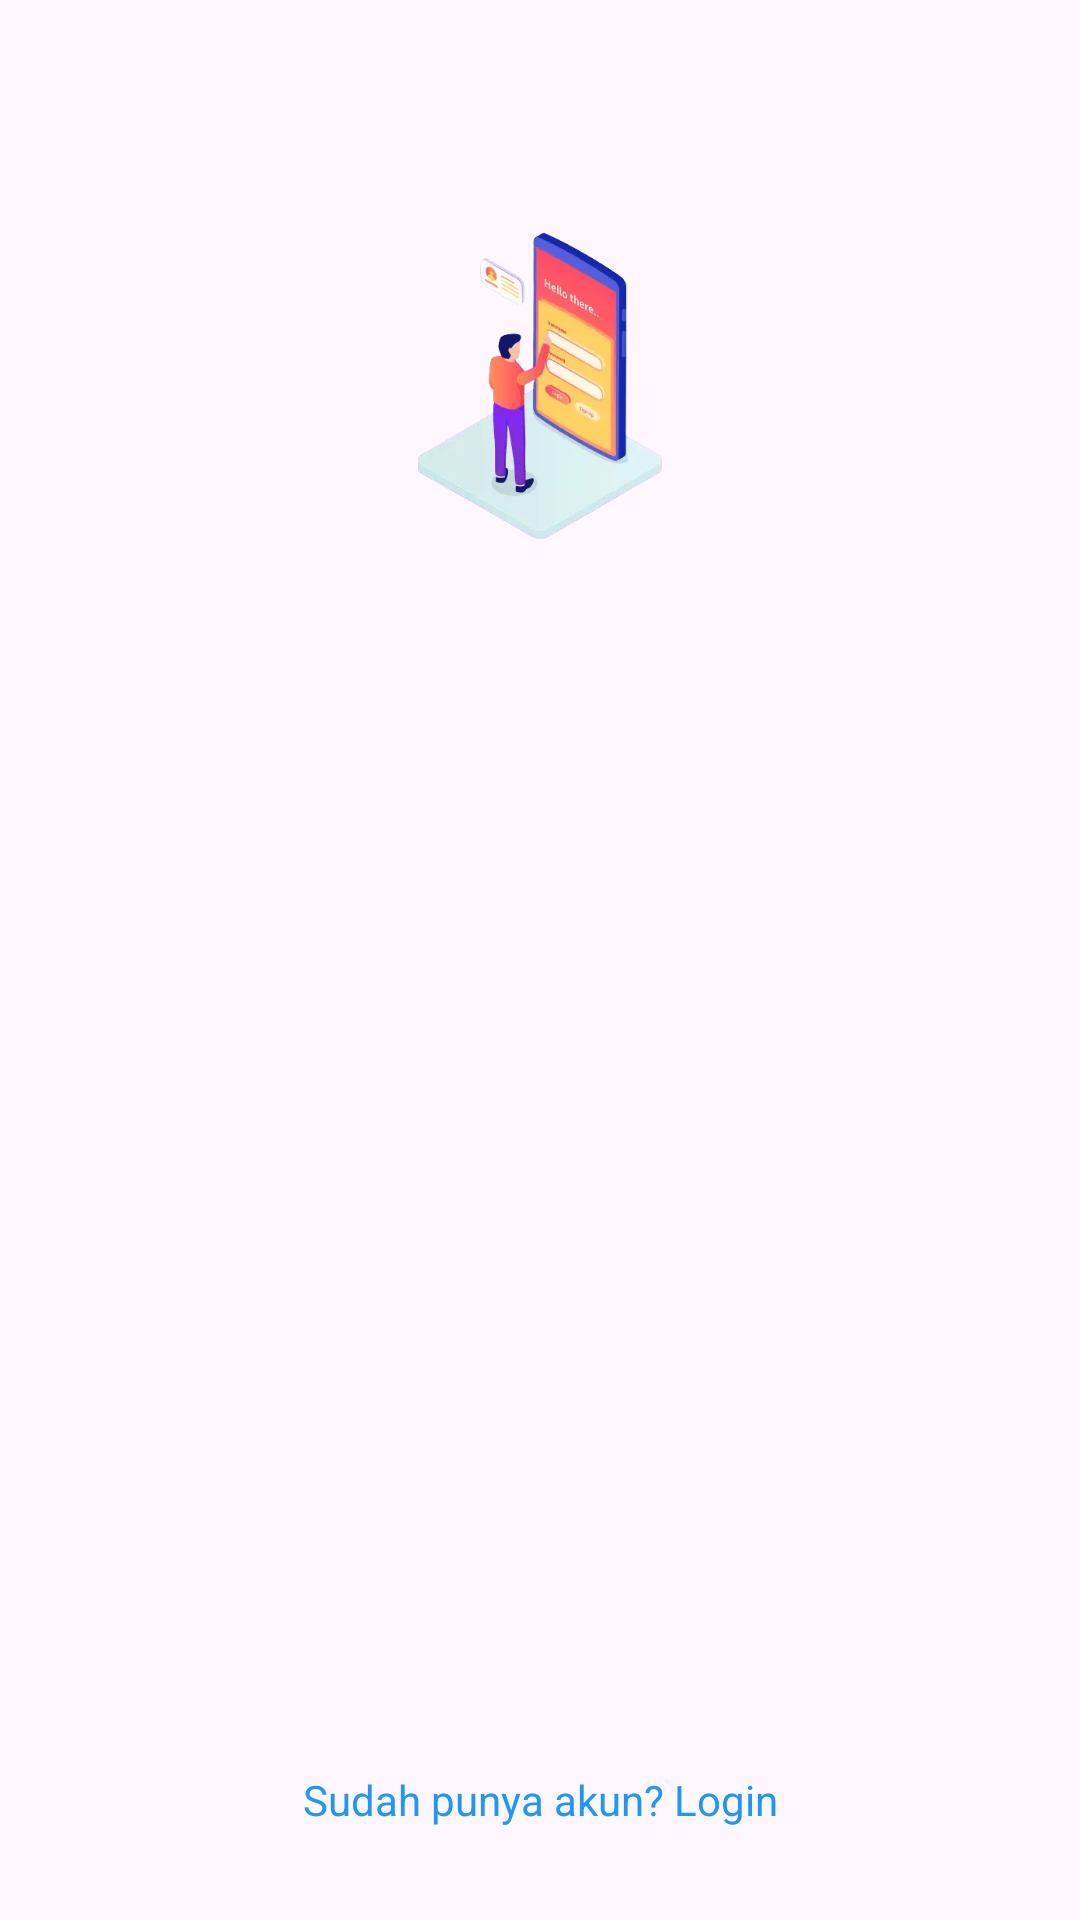

This screen was rendered from an Android layout file. Write that file and the resources it references.
<!-- AndroidManifest.xml: application theme Theme.StoryShare -->
<!-- res/layout/activity_signup.xml -->
<?xml version="1.0" encoding="utf-8"?>
<androidx.constraintlayout.widget.ConstraintLayout xmlns:android="http://schemas.android.com/apk/res/android"
    xmlns:app="http://schemas.android.com/apk/res-auto"
    xmlns:tools="http://schemas.android.com/tools"
    android:layout_width="match_parent"
    android:layout_height="match_parent"
    tools:context=".view.signup.SignupActivity">

    <ImageView
        android:id="@+id/imageView"
        android:layout_width="0dp"
        android:layout_height="0dp"
        android:layout_marginStart="32dp"
        android:layout_marginEnd="32dp"
        app:layout_constraintBottom_toTopOf="@+id/guidelineHorizontal"
        app:layout_constraintEnd_toEndOf="parent"
        app:layout_constraintStart_toStartOf="parent"
        app:layout_constraintTop_toTopOf="@+id/guideline2"
        app:srcCompat="@drawable/image1" />

    <TextView
        android:id="@+id/titleTextView"
        android:layout_width="0dp"
        android:layout_height="wrap_content"
        android:layout_marginStart="32dp"
        android:layout_marginTop="16dp"
        android:layout_marginEnd="32dp"
        android:alpha="0"
        android:text="@string/title_signup_page"
        android:textColor="@color/black"
        android:textSize="20sp"
        android:textStyle="bold"
        app:layout_constraintEnd_toEndOf="parent"
        app:layout_constraintHorizontal_bias="0.0"
        app:layout_constraintStart_toStartOf="parent"
        app:layout_constraintTop_toTopOf="@+id/guidelineHorizontal"
        tools:alpha="100" />

    <TextView
        android:id="@+id/nameTextView"
        android:layout_width="wrap_content"
        android:layout_height="wrap_content"
        android:layout_marginStart="32dp"
        android:layout_marginTop="8dp"
        android:alpha="0"
        android:text="@string/name"
        android:textColor="@color/black"
        app:layout_constraintStart_toStartOf="parent"
        app:layout_constraintTop_toBottomOf="@+id/titleTextView"
        tools:alpha="100" />

    <com.google.android.material.textfield.TextInputLayout
        android:id="@+id/nameEditTextLayout"
        style="@style/Widget.MaterialComponents.TextInputLayout.OutlinedBox"
        android:layout_width="0dp"
        android:layout_height="wrap_content"
        android:layout_marginStart="32dp"
        android:layout_marginEnd="32dp"
        android:alpha="0"
        app:layout_constraintEnd_toEndOf="parent"
        app:layout_constraintStart_toStartOf="parent"
        app:layout_constraintTop_toBottomOf="@+id/nameTextView"
        app:startIconDrawable="@drawable/ic_baseline_person_24"
        tools:alpha="100">

        <com.example.storyshare.view.customview.CustomNameEditText
            android:id="@+id/nameEditText"
            android:layout_width="match_parent"
            android:layout_height="wrap_content"
            android:ems="10"
            android:hint="@string/form_name"
            android:inputType="text" />
    </com.google.android.material.textfield.TextInputLayout>

    <TextView
        android:id="@+id/emailTextView"
        android:layout_width="wrap_content"
        android:layout_height="wrap_content"
        android:layout_marginStart="32dp"
        android:layout_marginTop="16dp"
        android:alpha="0"
        android:text="@string/email"
        android:textColor="@color/black"
        app:layout_constraintStart_toStartOf="parent"
        app:layout_constraintTop_toBottomOf="@+id/nameEditTextLayout"
        tools:alpha="100" />

    <com.google.android.material.textfield.TextInputLayout
        android:id="@+id/emailEditTextLayout"
        style="@style/Widget.MaterialComponents.TextInputLayout.OutlinedBox"
        android:layout_width="0dp"
        android:layout_height="wrap_content"
        android:layout_marginStart="32dp"
        android:layout_marginEnd="32dp"
        android:alpha="0"
        app:layout_constraintEnd_toEndOf="parent"
        app:layout_constraintStart_toStartOf="parent"
        app:layout_constraintTop_toBottomOf="@+id/emailTextView"
        app:startIconDrawable="@drawable/ic_baseline_email_24"
        tools:alpha="100">

        <com.example.storyshare.view.customview.CustomEmailEditText
            android:id="@+id/emailEditText"
            android:layout_width="match_parent"
            android:layout_height="wrap_content"
            android:ems="10"
            android:hint="@string/form_email"
            android:inputType="textEmailAddress" />
    </com.google.android.material.textfield.TextInputLayout>

    <TextView
        android:id="@+id/passwordTextView"
        android:layout_width="wrap_content"
        android:layout_height="wrap_content"
        android:layout_marginStart="32dp"
        android:layout_marginTop="8dp"
        android:alpha="0"
        android:text="@string/password"
        android:textColor="@color/black"
        app:layout_constraintStart_toStartOf="parent"
        app:layout_constraintTop_toBottomOf="@+id/emailEditTextLayout"
        tools:alpha="100" />

    <com.google.android.material.textfield.TextInputLayout
        android:id="@+id/passwordEditTextLayout"
        style="@style/Widget.MaterialComponents.TextInputLayout.OutlinedBox"
        android:layout_width="0dp"
        android:layout_height="wrap_content"
        android:layout_marginStart="32dp"
        android:layout_marginEnd="32dp"
        android:alpha="0"
        app:endIconMode="password_toggle"
        app:layout_constraintEnd_toEndOf="parent"
        app:layout_constraintStart_toStartOf="parent"
        app:layout_constraintTop_toBottomOf="@+id/passwordTextView"
        app:startIconDrawable="@drawable/ic_baseline_lock_24"
        tools:alpha="100">

        <com.example.storyshare.view.customview.SecurePasswordEditText
            android:id="@+id/passwordEditText"
            android:layout_width="match_parent"
            android:layout_height="wrap_content"
            android:ems="10"
            android:hint="@string/form_pswrd"
            android:inputType="textPassword" />
    </com.google.android.material.textfield.TextInputLayout>

    <Button
        android:id="@+id/signupButton"
        android:layout_width="0dp"
        android:layout_height="64dp"
        android:layout_marginStart="32dp"
        android:layout_marginTop="32dp"
        android:layout_marginEnd="32dp"
        android:alpha="0"
        android:backgroundTint="@color/btnlogin"
        android:text="@string/signup"
        app:layout_constraintEnd_toEndOf="parent"
        app:layout_constraintStart_toStartOf="parent"
        app:layout_constraintTop_toBottomOf="@+id/passwordEditTextLayout"
        tools:alpha="100" />

    <TextView
        android:id="@+id/tvlogin"
        android:layout_width="wrap_content"
        android:layout_height="wrap_content"
        android:layout_marginStart="8dp"
        android:layout_marginEnd="8dp"
        android:layout_marginBottom="16dp"
        android:text="@string/belum_punya_akun"
        android:textColor="@color/blue"
        app:layout_constraintBottom_toBottomOf="parent"
        app:layout_constraintEnd_toEndOf="parent"
        app:layout_constraintStart_toStartOf="parent"
        app:layout_constraintTop_toBottomOf="@+id/signupButton" />
    <ProgressBar
        android:id="@+id/progressBar"
        android:layout_width="60dp"
        android:layout_height="60dp"
        android:visibility="gone"
        android:indeterminateTint="@color/blue"
        app:layout_constraintBottom_toBottomOf="parent"
        app:layout_constraintEnd_toEndOf="parent"
        app:layout_constraintStart_toStartOf="parent"
        app:layout_constraintTop_toTopOf="parent"/>


    <androidx.constraintlayout.widget.Guideline
        android:id="@+id/guidelineHorizontal"
        android:layout_width="wrap_content"
        android:layout_height="64dp"
        android:orientation="horizontal"
        app:layout_constraintEnd_toEndOf="parent"
        app:layout_constraintGuide_percent="0.30191082"
        app:layout_constraintStart_toStartOf="parent" />

    <androidx.constraintlayout.widget.Guideline
        android:id="@+id/guideline2"
        android:layout_width="wrap_content"
        android:layout_height="64dp"
        android:orientation="horizontal"
        app:layout_constraintGuide_percent="0.1" />

</androidx.constraintlayout.widget.ConstraintLayout>
<!-- resources referenced by this layout -->
<resources>
  <color name="black">#FF000000</color>
  <color name="blue">#2196F3</color>
  <color name="btnlogin">#0D6EFD</color>
  <!-- drawable image1: webp bitmap (drawable, 10888 bytes) -->
  <string name="belum_punya_akun">Sudah punya akun? Login</string>
  <string name="email">Email</string>
  <string name="form_email">Masukkan Email</string>
  <string name="form_name">Masukkan Username</string>
  <string name="form_pswrd">Masukkan Password</string>
  <string name="name">Nama</string>
  <string name="password">Password</string>
  <string name="signup">Daftar</string>
  <string name="title_signup_page">Silakan isi data dibawah ini!</string>
  <style name="Theme.StoryShare" parent="BaseTheme.StoryShare" />
  <style name="BaseTheme.StoryShare" parent="Theme.Material3.DayNight">
          
      </style>
</resources>
